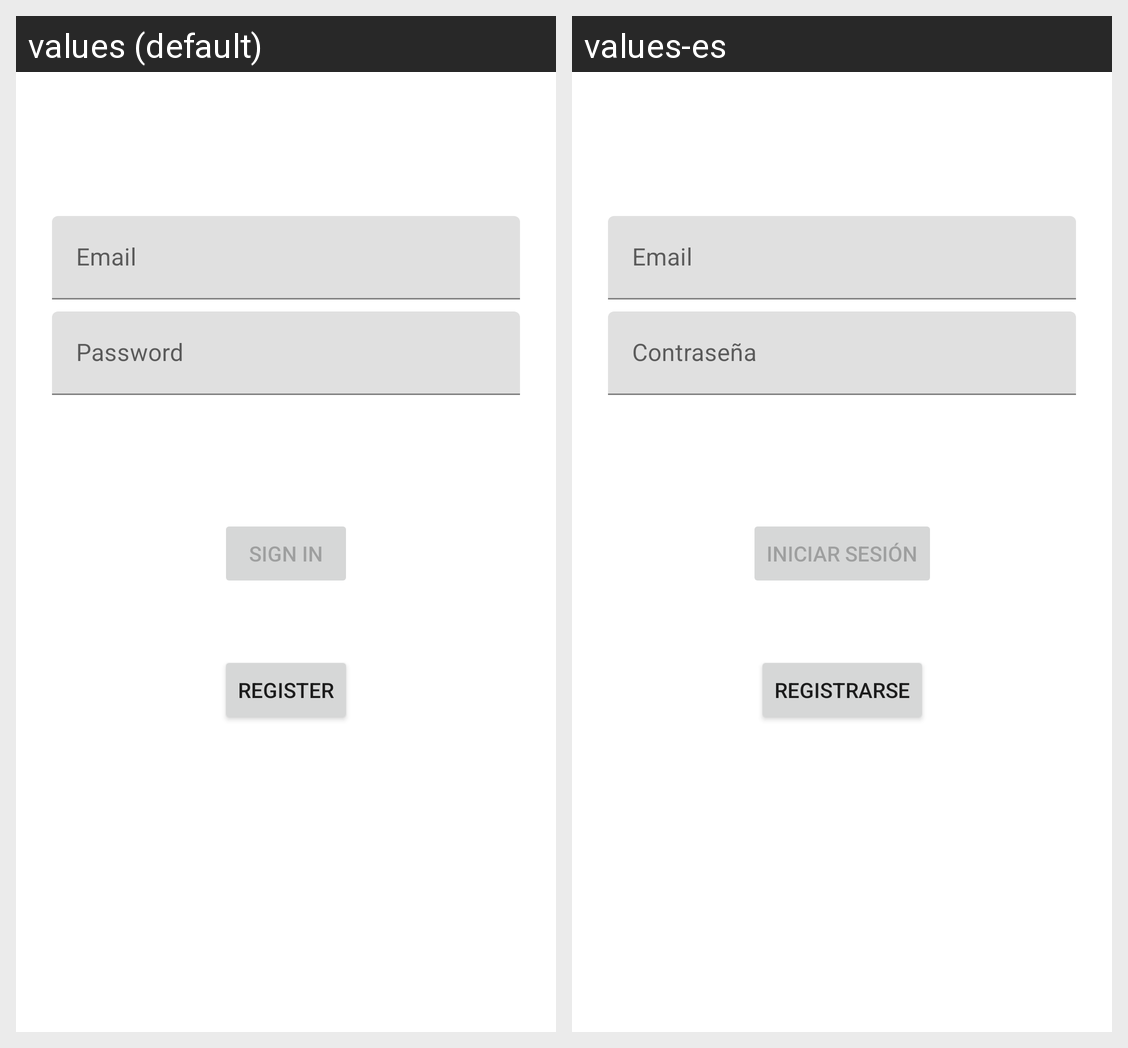

The Android screen above is rendered under two locales of the same app. Produce the string resources it draws, with the default and per-locale values.
Android screen res/layout/fragment_login.xml rendered under 2 locales, left to right: values (default), values-es. Device: Nexus 5 (rendered at 1080×1920; each locale shown at half size, 540×960, under a caption strip naming it); theme AppTheme.
Strings drawn on this screen, with the default value and each locale's value (text and hints the layout hard-codes, and strings that could not be matched under every locale, appear in the picture but are not listed):

prompt_email
  values: Email
  values-es: Email

prompt_password
  values: Password
  values-es: Contraseña

action_sign_in
  values: Sign in
  values-es: Iniciar sesión

action_register
  values: Register
  values-es: Registrarse
